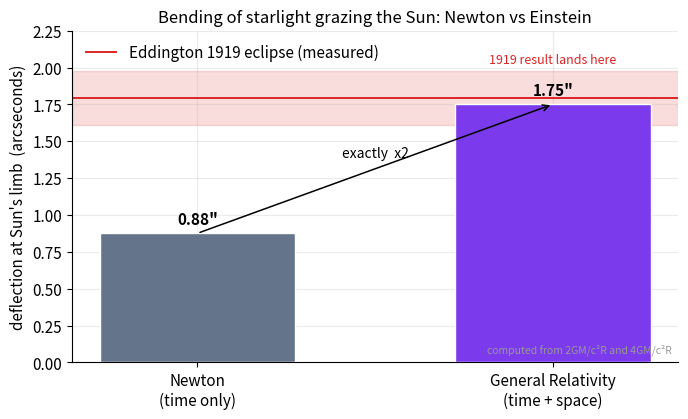

Write the Python code that produced this figure.
import numpy as np, matplotlib
matplotlib.use("Agg")
import matplotlib.pyplot as plt
plt.rcParams.update({"figure.dpi":150,"savefig.dpi":150,"font.size":11,
    "axes.grid":True,"grid.alpha":0.25,"axes.spines.top":False,"axes.spines.right":False,
    "axes.titlesize":12,"figure.facecolor":"white","axes.facecolor":"white"})
C_FW="#7c3aed"; C_NEWTON="#64748b"; C_MOND="#0891b2"; C_DATA="#dc2626"
fig, ax = plt.subplots(figsize=(7,4.3))

# hardcoded published constants (SI)
G   = 6.674e-11      # m^3 kg^-1 s^-2
c   = 2.998e8        # m/s
Msun= 1.989e30       # kg
Rsun= 6.957e8        # m

# light deflection at the solar limb (radians) -> arcseconds
rad_to_arcsec = 180.0/np.pi*3600.0
delta_newton = (2.0*G*Msun)/(c**2*Rsun) * rad_to_arcsec   # ~0.875"
delta_gr     = (4.0*G*Msun)/(c**2*Rsun) * rad_to_arcsec   # ~1.75"

labels = ["Newton\n(time only)", "General Relativity\n(time + space)"]
vals   = [delta_newton, delta_gr]
cols   = [C_NEWTON, C_FW]
x = np.arange(2)
bars = ax.bar(x, vals, width=0.55, color=cols, edgecolor="white", zorder=3)
for xi, v in zip(x, vals):
    ax.text(xi, v+0.04, f"{v:.2f}\"", ha="center", va="bottom", fontweight="bold")

# 1919 Eddington eclipse measurement band (historically reported ~1.6-2.0")
lo, hi = 1.61, 1.98
ax.axhspan(lo, hi, color=C_DATA, alpha=0.16, zorder=1)
ax.axhline((lo+hi)/2.0, color=C_DATA, lw=1.4, ls="-", zorder=2,
           label="Eddington 1919 eclipse (measured)")
ax.text(1.0, hi+0.03, "1919 result lands here", color=C_DATA,
        ha="center", va="bottom", fontsize=9)

# annotate the exact factor of 2
ax.annotate("", xy=(1, delta_gr), xytext=(0, delta_newton),
            arrowprops=dict(arrowstyle="->", color="black", lw=1.1))
ax.text(0.5, (delta_newton+delta_gr)/2.0+0.06, "exactly  x2",
        ha="center", va="bottom", fontsize=10, fontstyle="italic")

ax.set_xticks(x); ax.set_xticklabels(labels)
ax.set_ylim(0, 2.25)
ax.set_ylabel("deflection at Sun's limb  (arcseconds)")
ax.set_title("Bending of starlight grazing the Sun: Newton vs Einstein")
ax.legend(frameon=False, loc="upper left")
ax.text(0.99, 0.02, "computed from 2GM/c²R and 4GM/c²R", transform=ax.transAxes,
        ha="right", va="bottom", fontsize=7.5, color="#999999")
fig.tight_layout(); fig.savefig("ch07_light_bending_newton_vs_gr.png", bbox_inches="tight"); print("ok")
